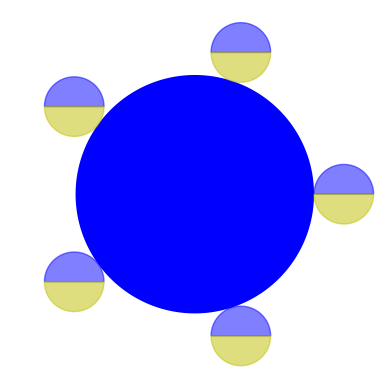

Python code for this plot:
#
# PYTHON for DUMMIES 23-24
# Problème 1
#
# Un cercle roule sans glisser autour d'un autre cercle.
#
# [redacted]
# (avec l'aide bienveillante de copilotes anonymes)
#
# -------------------------------------------------------------------------
#
import math
import matplotlib.pyplot as plt
from matplotlib.animation import FuncAnimation
import numpy as np

# ============================================================
# FONCTIONS A MODIFIER [begin]
#
# -1- Création d'un cercle...
#     radius : rayon du cercle
#     n : nombre de points répartis entre [0,2*pi] pour tracer le cercle
#     il y aura donc n-1 arcs de cercles :-)
#
#     theta : tableau numpy contenant les angles pour chaque point
#     x,y : tableaux numpy contenant les coordonnées x,y pour chaque point
#


def circlesCreate(radius, n):
    theta = np.linspace(0, 2 * np.pi, n)  # à modifier !
    x = np.cos(theta) * radius
    y = np.sin(theta) * radius

    return theta, x, y


#
# -2- Calcul des angles où le petit cercle aura retrouvé sa position initiale
#     ratio : rapport entre le rayon du cercle intérieur et le rayon du cercle extérieur
#
#     thetas : tableau numpy contenant les angles où le cercle intérieur aura retrouvé sa position initiale


def circlesAngles(ratio):
    thetas = np.arange(0, ratio + 1, 1)
    thetas = thetas * ((2 * np.pi) / (ratio + 1))
    return thetas


#
# -3- Animation des deux cercles...
#     theta : angle du point de contact du petit cercle avec le grand cercle
#     x_rolling,y_rolling : tableaux numpy contenant les coordonnées x,y pour les points du cercle roulant
#     ratio : rapport entre le rayon du cercle intérieur et le rayon du cercle extérieur
#
#     x,y : tableaux numpy contenant les coordonnées x,y pour les points du cercle roulant pour l'angle theta
#


def circlesAnimate(theta, x_rolling, y_rolling, ratio):
    x = (
        (ratio + 1) * np.cos(theta)
        + x_rolling * np.cos(theta * (ratio + 1))
        - y_rolling * np.sin(theta * (ratio + 1))
    )
    y = (
        (ratio + 1) * np.sin(theta)
        + y_rolling * np.cos(theta * (ratio + 1))
        + x_rolling * np.sin(theta * (ratio + 1))
    )

    return x, y


#
# FONCTIONS A MODIFIER [end]
# ============================================================
#
# -1- Test des fonctions et animation :-)


def main():
    #
    # -2- Paramètres du problème
    #     ratio : rapport entre le rayon du cercle intérieur et le rayon du cercle extérieur
    #     n_steps : nombre de pas pour une rotation complète du petit cercle
    #     n : nombre de pas pour que le petit cercle revienne a sa position initiale
    #     i_mid : indice du point initial droit du cercle roulant
    #             (le point initial gauche est à l'indice 0)
    #

    ratio = 4
    n_steps = 63
    n = (ratio + 1) * n_steps + 1
    i_mid = n_steps // 2

    #
    # -3- Création des cercles
    #

    theta_inner, x_inner, y_inner = circlesCreate(ratio, n)
    theta_rolling, x_rolling, y_rolling = circlesCreate(1, n_steps)

    #
    # -4- Et zou, un joli plot et une jolie animation :-)
    #     x_left,y_left : tableaux numpy contenant les coordonnées x,y pour le point gauche du cercle roulant
    #     x_right,y_right : tableaux numpy contenant les coordonnées x,y pour le point droit du cercle roulant
    #

    plt.rcParams["toolbar"] = "None"
    fig = plt.figure("Circle rolling around another circle")

    x_left = np.ones_like(x_inner) * np.nan
    y_left = np.ones_like(y_inner) * np.nan
    x_right = np.ones_like(x_inner) * np.nan
    y_right = np.ones_like(y_inner) * np.nan

    #
    # -4.1- Plot des trajectoires et des animations
    #       line1,line2,Line3,Line4,Line5 : objets pour les animations qui permettront de mettre à jour les plots
    #

    plt.fill(x_inner, y_inner, "b-")
    (line1,) = plt.plot([], [], "r-")
    (line2,) = plt.plot([], [], "b-")
    (line3,) = plt.plot([], [], "k-")
    (line4,) = plt.plot([], [], "ko-")
    (line5,) = plt.plot([], [], "bo")
    #
    # -4.2- Plot du cercle roulant dans son configuration initiale
    #       et du grand cercle fixe en bleu
    #       (ces plots ne seront pas mis à jour par l'animation)

    for theta in circlesAngles(ratio):
        x, y = circlesAnimate(theta, x_rolling, y_rolling, ratio)
        plt.fill(x[0 : i_mid + 1], y[0 : i_mid + 1], color="b", alpha=0.5)
        plt.fill(x[i_mid:], y[i_mid:], color="y", alpha=0.5)

    #
    # -4.3- Définition de la fonction callback pour l'animation
    #       (elle sera appelée à chaque pas de temps)
    #       (elle mettra à jour les plots)
    #

    def animate(i):
        [x, y] = circlesAnimate(theta_inner[i], x_rolling, y_rolling, ratio)

        x_left[i] = x[0]
        y_left[i] = y[0]
        x_right[i] = x[i_mid]
        y_right[i] = y[i_mid]

        line1.set_data(x, y)
        line2.set_data(x_left, y_left)
        line3.set_data(x_right, y_right)
        line4.set_data([x[0], x[i_mid]], [y[0], y[i_mid]])
        line5.set_data([x[0]], [y[0]])

        return line1, line2, line3, line4, line5

    #
    # -4.4- Lancement de l'animation
    #       (elle appelle la fonction callback à chaque pas de temps)
    #

    animation = FuncAnimation(fig, animate, frames=n, interval=50)

    size = 2.2 + ratio
    ax = plt.gca()
    ax.set_xlim(-size, size)
    ax.set_ylim(-size, size)
    ax.set_aspect("equal")
    plt.axis("off")

    #
    # -4.5- Sauvegarde de l'animation dans un fichier
    #       (si ffmpeg est installé sur votre ordinateur)
    #
    # animation.save('circle_animation.mp4', writer='ffmpeg')
    #

    plt.show()


if __name__ == "__main__":
    main()
